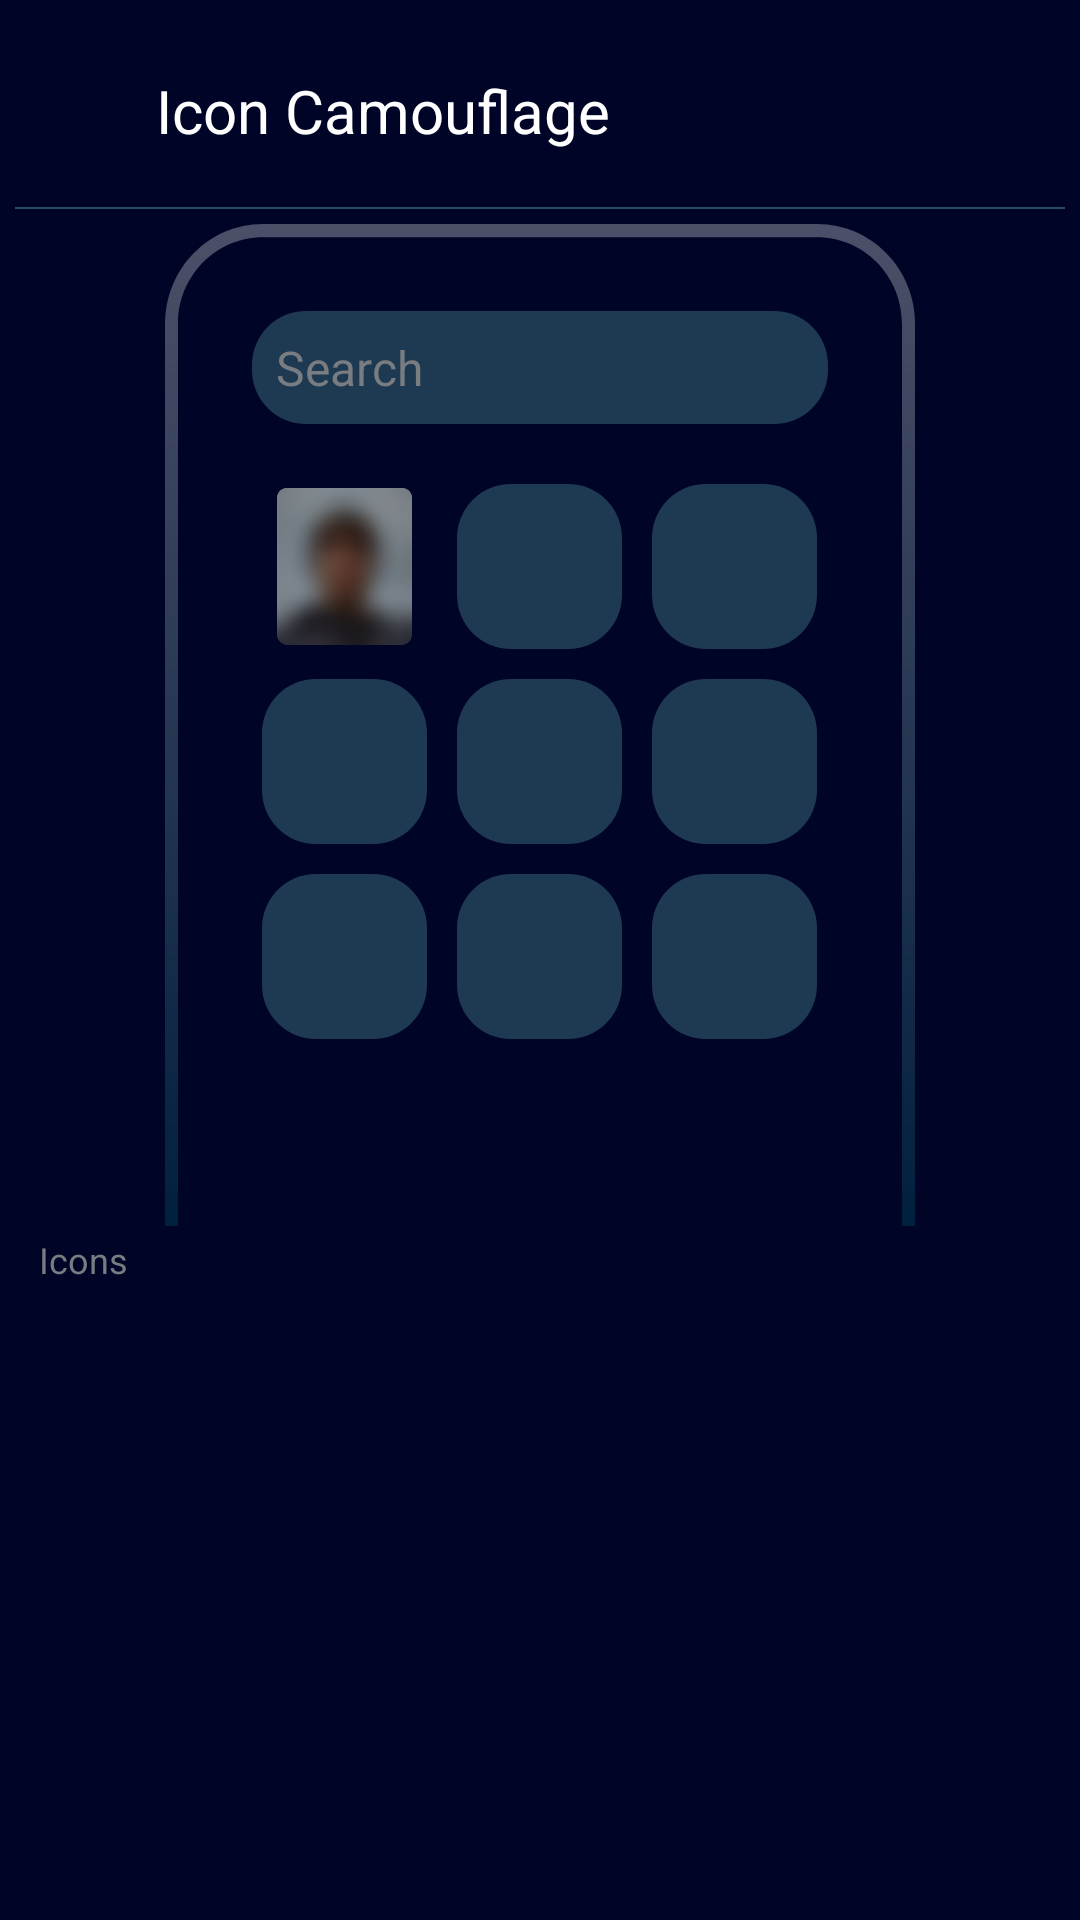

Produce the Android XML layout that renders to this screen, including the resource entries it uses.
<!-- AndroidManifest.xml: application theme Theme.ThirdEye -->
<!-- res/layout/fragment_camouflage.xml -->
<?xml version="1.0" encoding="utf-8"?>
<androidx.constraintlayout.widget.ConstraintLayout xmlns:android="http://schemas.android.com/apk/res/android"
    xmlns:ads="http://schemas.android.com/apk/res-auto"
    xmlns:app="http://schemas.android.com/apk/res-auto"
    xmlns:tools="http://schemas.android.com/tools"
    android:layout_width="match_parent"
    android:layout_height="match_parent"
    android:background="@color/appBgColor"
    android:padding="5dp"
    tools:ignore="UselessParent">

    <com.google.android.material.appbar.MaterialToolbar
        android:id="@+id/mainToolbar"
        android:layout_width="match_parent"
        android:layout_height="?attr/actionBarSize"
        android:background="@color/appBgColor"
        ads:layout_constraintEnd_toEndOf="parent"
        ads:layout_constraintTop_toTopOf="parent"
        app:contentInsetEnd="0dp"
        app:contentInsetStart="5dp">

        <LinearLayout
            android:layout_width="match_parent"
            android:layout_height="match_parent"
            android:gravity="center_vertical"
            android:orientation="horizontal">

            <ImageView
                android:id="@+id/backIcon"
                android:layout_width="30dp"
                android:layout_height="30dp"
                android:clickable="true"
                android:focusable="true"
                android:src="@drawable/ep_back" />

            <TextView
                android:id="@+id/toolbarTitle"
                style="@style/ToobarTitle"
                android:layout_width="wrap_content"
                android:layout_height="wrap_content"
                android:layout_marginStart="12dp"
                android:text="@string/icon_camouflage" />

        </LinearLayout>
    </com.google.android.material.appbar.MaterialToolbar>

    
    <View
        android:id="@+id/divider"
        android:layout_width="match_parent"
        android:layout_height="0.6dp"
        android:background="@color/strokeColor"
        app:layout_constraintTop_toBottomOf="@id/mainToolbar" />

    <LinearLayout
        android:id="@+id/previewContainer"
        android:layout_width="wrap_content"
        android:layout_height="wrap_content"
        android:layout_margin="5dp"
        android:background="@drawable/squre"
        android:clipChildren="false"
        android:clipToPadding="false"
        android:orientation="vertical"
        android:padding="14dp"
        app:layout_constraintEnd_toEndOf="parent"
        app:layout_constraintStart_toStartOf="parent"
        app:layout_constraintTop_toBottomOf="@id/divider">

        
        <LinearLayout
            android:layout_width="match_parent"
            android:layout_height="wrap_content"
            android:layout_margin="15dp"
            android:background="@drawable/rounded_card"
            android:gravity="center_vertical"
            android:orientation="horizontal"
            android:padding="8dp">

            <TextView
                style="@style/DescriptionTextSplash2"
                android:layout_width="wrap_content"
                android:layout_height="wrap_content"
                android:text="Search" />

        </LinearLayout>


        <GridLayout
            android:layout_width="wrap_content"
            android:layout_height="wrap_content"
            android:layout_gravity="center"
            android:columnCount="3"
            android:gravity="center"
            android:rowCount="3">

            <ImageView
                android:id="@+id/icon"
                android:layout_width="55dp"
                android:layout_height="55dp"
                android:layout_margin="5dp"
                android:padding="5dp"
                android:scaleType="centerCrop"
                android:src="@drawable/blurbg" />

            <View
                android:layout_width="55dp"
                android:layout_height="55dp"
                android:layout_margin="5dp"
                android:background="@drawable/rounded_card" />

            <View
                android:layout_width="55dp"
                android:layout_height="55dp"
                android:layout_margin="5dp"
                android:background="@drawable/rounded_card" />

            
            <View
                android:layout_width="55dp"
                android:layout_height="55dp"
                android:layout_margin="5dp"
                android:background="@drawable/rounded_card" />

            <View
                android:layout_width="55dp"
                android:layout_height="55dp"
                android:layout_margin="5dp"
                android:background="@drawable/rounded_card" />

            <View
                android:layout_width="55dp"
                android:layout_height="55dp"
                android:layout_margin="5dp"
                android:background="@drawable/rounded_card" />

            
            <View
                android:layout_width="55dp"
                android:layout_height="55dp"
                android:layout_margin="5dp"
                android:background="@drawable/rounded_card" />

            <View
                android:layout_width="55dp"
                android:layout_height="55dp"
                android:layout_margin="5dp"
                android:background="@drawable/rounded_card" />

            <View
                android:layout_width="55dp"
                android:layout_height="55dp"
                android:layout_margin="5dp"
                android:background="@drawable/rounded_card" />

        </GridLayout>

    </LinearLayout>

    <TextView
        android:id="@+id/iconsText"
        style="@style/DescriptionText"
        android:layout_marginStart="5dp"
        android:padding="3dp"
        android:text="@string/icons"
        app:layout_constraintStart_toStartOf="parent"
        app:layout_constraintTop_toBottomOf="@+id/previewContainer" />

    <androidx.recyclerview.widget.RecyclerView
        android:id="@+id/iconRV"
        android:layout_width="match_parent"
        android:layout_height="0dp"

        android:clipChildren="false"
        android:clipToPadding="false"
        app:layout_constraintBottom_toTopOf="@id/premiumIconRv"
        app:layout_constraintStart_toStartOf="parent"
        app:layout_constraintTop_toBottomOf="@id/iconsText" />


    <androidx.recyclerview.widget.RecyclerView
        android:id="@+id/premiumIconRv"
        android:layout_width="match_parent"
        android:layout_height="0dp"
        android:layout_marginBottom="8dp"

        android:clipChildren="false"
        android:clipToPadding="false"
        app:layout_constraintBottom_toTopOf="@id/buttons"
        app:layout_constraintStart_toStartOf="parent"
        app:layout_constraintTop_toBottomOf="@id/iconRV" />


    <FrameLayout
        android:id="@+id/buttons"
        android:layout_width="0dp"
        android:layout_margin="@dimen/_8sdp"
        android:layout_height="wrap_content"
        android:layout_marginTop="8dp"
        android:layout_marginBottom="10dp"
        ads:layout_constraintTop_toBottomOf="@id/premiumIconRv"
        app:layout_constraintBottom_toTopOf="@id/nativeAdRoot"
        app:layout_constraintEnd_toEndOf="parent"
        app:layout_constraintStart_toStartOf="parent">

        <com.google.android.material.button.MaterialButton
            android:id="@+id/applyBtn"
            style="@style/Button2"
            ads:iconGravity="textStart"

            android:text="@string/applied" />

        <com.google.android.material.button.MaterialButton
            android:id="@+id/premiumBtnapply"
            style="@style/premiumButton"
            android:text="@string/apply"
            android:visibility="gone"
            app:icon="@drawable/premiumicon"
            app:iconGravity="textStart" />
    </FrameLayout>


    <FrameLayout
        android:id="@+id/nativeAdRoot"
        ads:layout_constraintTop_toBottomOf="@id/buttons"
        android:layout_width="match_parent"
        android:layout_height="wrap_content"
        app:layout_constraintBottom_toBottomOf="parent"
        app:layout_constraintEnd_toEndOf="parent"
        app:layout_constraintStart_toStartOf="parent">


    </FrameLayout>
</androidx.constraintlayout.widget.ConstraintLayout>
<!-- resources referenced by this layout -->
<resources>
  <color name="appBgColor">#000528 </color>
  <color name="strokeColor">#FF284A66</color>
  <!-- drawable rounded_card (drawable) -->
  <shape xmlns:android="http://schemas.android.com/apk/res/android"
      android:shape="rectangle">
      <solid android:color="@color/cardBgColor"/> 
      <corners android:radius="18dp"/> 
  </shape>
  <string name="applied">Applied</string>
  <string name="apply">Apply</string>
  <string name="icon_camouflage">Icon Camouflage</string>
  <string name="icons">Icons</string>
  <style name="Button2" parent="Widget.MaterialComponents.Button">
          <item name="android:layout_width">match_parent</item>
          <item name="android:layout_height">@dimen/_45sdp</item>
          <item name="android:background">@drawable/dividerbtnbg</item>
          <item name="backgroundTint">@null</item> 
          <item name="android:textColor">@color/black</item>
          <item name="android:padding">10dp</item>
          <item name="android:textSize">18sp</item>
          <item name="android:textAllCaps">false</item>
          <item name="shapeAppearanceOverlay">@null</item>
      </style>
  <style name="DescriptionText">
          <item name="android:layout_width">wrap_content</item>
          <item name="android:layout_height">wrap_content</item>
          <item name="android:textColor">#797C80</item>
          <item name="android:textSize">12sp</item>
  
      </style>
  <style name="DescriptionTextSplash2">
          <item name="android:layout_width">wrap_content</item>
          <item name="android:layout_height">wrap_content</item>
          <item name="android:textColor">#797C80</item>
          <item name="android:textSize">16sp</item>
  
      </style>
  <style name="ToobarTitle">
          <item name="android:layout_width">wrap_content</item>
          <item name="android:layout_height">wrap_content</item>
          <item name="android:textColor">#FFFFFF</item>
          <item name="android:textSize">20sp</item>
      </style>
  <style name="premiumButton" parent="Widget.MaterialComponents.Button">
          <item name="android:layout_width">match_parent</item>
          <item name="android:layout_height">wrap_content</item>
          <item name="android:padding">10dp</item>
          <item name="android:background">@drawable/premium_btn_bg</item>
          <item name="backgroundTint">@null</item>
          <item name="iconTint">@null</item>
          <item name="android:textColor">@color/black</item>
          <item name="android:textAllCaps">false</item>
          <item name="android:textSize">18sp</item>
          <item name="shapeAppearanceOverlay">@null</item>
      </style>
  <style name="Theme.ThirdEye" parent="Theme.Material3.DayNight.NoActionBar">
          <item name="android:windowBackground">@color/appBgColor</item>
          <item name="android:statusBarColor">@color/appBgColor</item>
  
          <item name="android:windowSplashScreenBackground">@android:color/transparent</item>
          <item name="android:windowSplashScreenAnimatedIcon">@mipmap/ic_launcher</item>
  
  
  
  
      </style>
  <color name="cardBgColor">#1e3a52</color>
  <!-- drawable dividerbtnbg (drawable) -->
  <shape xmlns:android="http://schemas.android.com/apk/res/android"
      android:shape="rectangle">
      <solid android:color="@color/dividerColor" />
  
      <corners android:radius="12dp" />
  </shape>
  <color name="black">#FF000000</color>
  <!-- drawable premium_btn_bg (drawable) -->
  <?xml version="1.0" encoding="utf-8"?>
  <shape xmlns:android="http://schemas.android.com/apk/res/android"
      android:shape="rectangle">
  
  
      <solid android:color="@color/premiumColor" />
      <corners android:radius="18dp" />
  
  </shape>
  <color name="dividerColor">#00D0FF</color>
  <color name="premiumColor">#FFC999 </color>
</resources>
